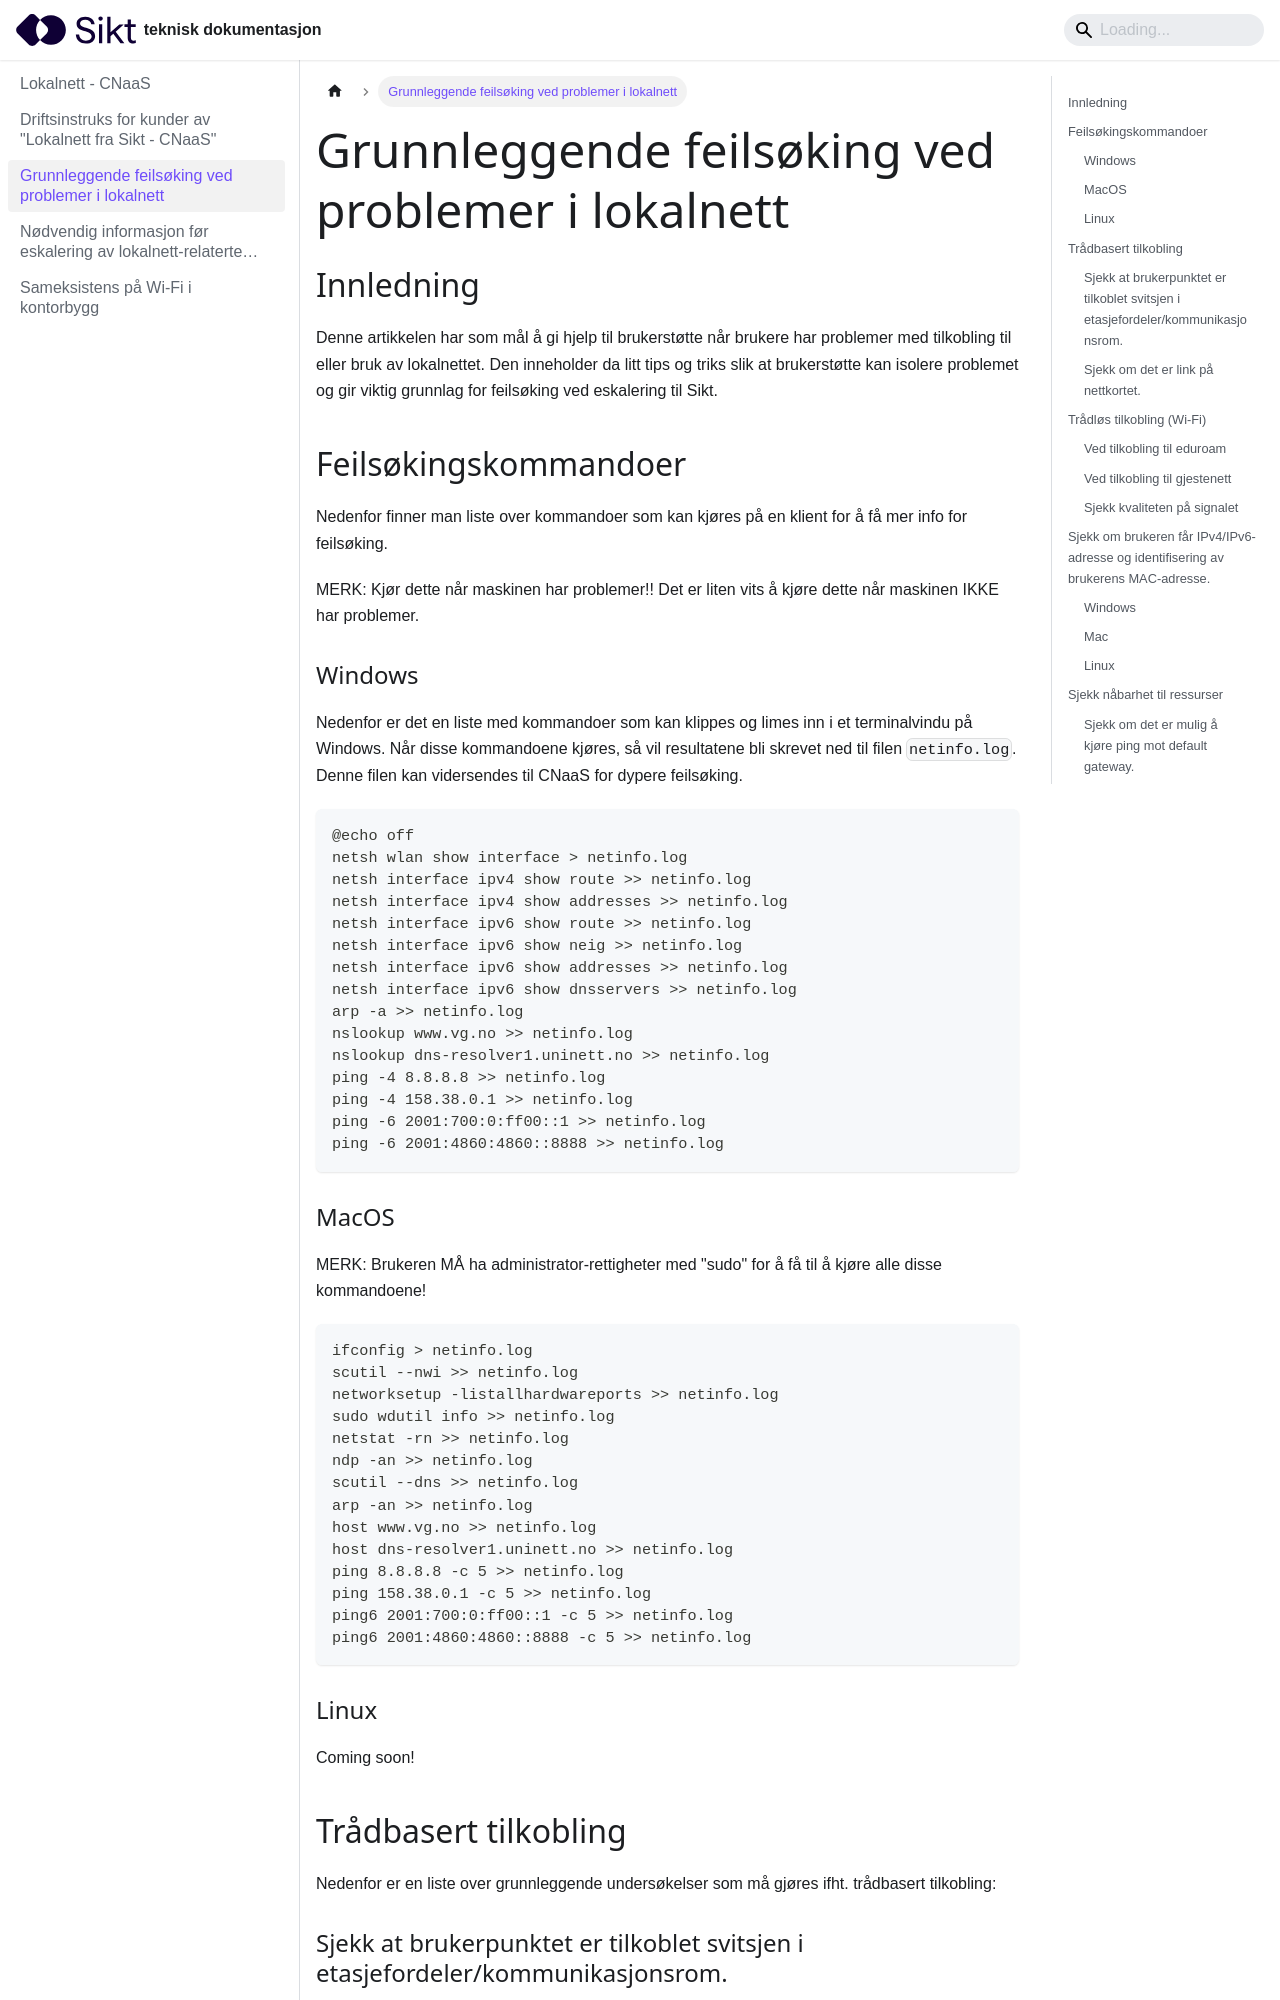

repository: sikt-no/docs · page: docs/cnaas/grunnleggende-feilsok-lokalnett/index.html · generator: docusaurus

---
title: Grunnleggende feilsøking ved problemer i lokalnett
---

## Innledning

Denne artikkelen har som mål å gi hjelp til brukerstøtte når brukere har problemer med tilkobling til eller bruk av lokalnettet. Den inneholder da litt tips og triks slik at brukerstøtte kan isolere problemet og gir viktig grunnlag for feilsøking ved eskalering til Sikt.

## Feilsøkingskommandoer

Nedenfor finner man liste over kommandoer som kan kjøres på en klient for å få mer info for feilsøking. 

MERK: Kjør dette når maskinen har problemer!! Det er liten vits å kjøre dette når maskinen IKKE har problemer. 

### Windows

Nedenfor er det en liste med kommandoer som kan klippes og limes inn i et terminalvindu på Windows. Når disse kommandoene kjøres, så vil resultatene bli skrevet ned til filen `netinfo.log`. Denne filen kan vidersendes til CNaaS for dypere feilsøking.

```
@echo off
netsh wlan show interface > netinfo.log
netsh interface ipv4 show route >> netinfo.log
netsh interface ipv4 show addresses >> netinfo.log
netsh interface ipv6 show route >> netinfo.log
netsh interface ipv6 show neig >> netinfo.log
netsh interface ipv6 show addresses >> netinfo.log
netsh interface ipv6 show dnsservers >> netinfo.log
arp -a >> netinfo.log
nslookup www.vg.no >> netinfo.log
nslookup dns-resolver1.uninett.no >> netinfo.log
ping -4 8.8.8.8 >> netinfo.log
ping -4 158.38.0.1 >> netinfo.log
ping -6 2001:700:0:ff00::1 >> netinfo.log
ping -6 2001:4860:4860::8888 >> netinfo.log
```

### MacOS

MERK: Brukeren MÅ ha administrator-rettigheter med "sudo" for å få til å kjøre alle disse kommandoene!

```
ifconfig > netinfo.log
scutil --nwi >> netinfo.log
networksetup -listallhardwareports >> netinfo.log
sudo wdutil info >> netinfo.log
netstat -rn >> netinfo.log
ndp -an >> netinfo.log
scutil --dns >> netinfo.log
arp -an >> netinfo.log
host www.vg.no >> netinfo.log
host dns-resolver1.uninett.no >> netinfo.log
ping 8.8.8.8 -c 5 >> netinfo.log
ping 158.38.0.1 -c 5 >> netinfo.log
ping6 2001:700:0:ff00::1 -c 5 >> netinfo.log
ping6 2001:4860:4860::8888 -c 5 >> netinfo.log
```

### Linux

Coming soon! 

## Trådbasert tilkobling 

Nedenfor er en liste over grunnleggende undersøkelser som må gjøres ifht. trådbasert tilkobling:

### Sjekk at brukerpunktet er tilkoblet svitsjen i etasjefordeler/kommunikasjonsrom. 

Verifiser at brukerpunktet er tilkoblet i etasjefordeler/kommunikasjonsrom og at patche-kabelen er tilstrekkelig koblet inn i panelet og switchen.
